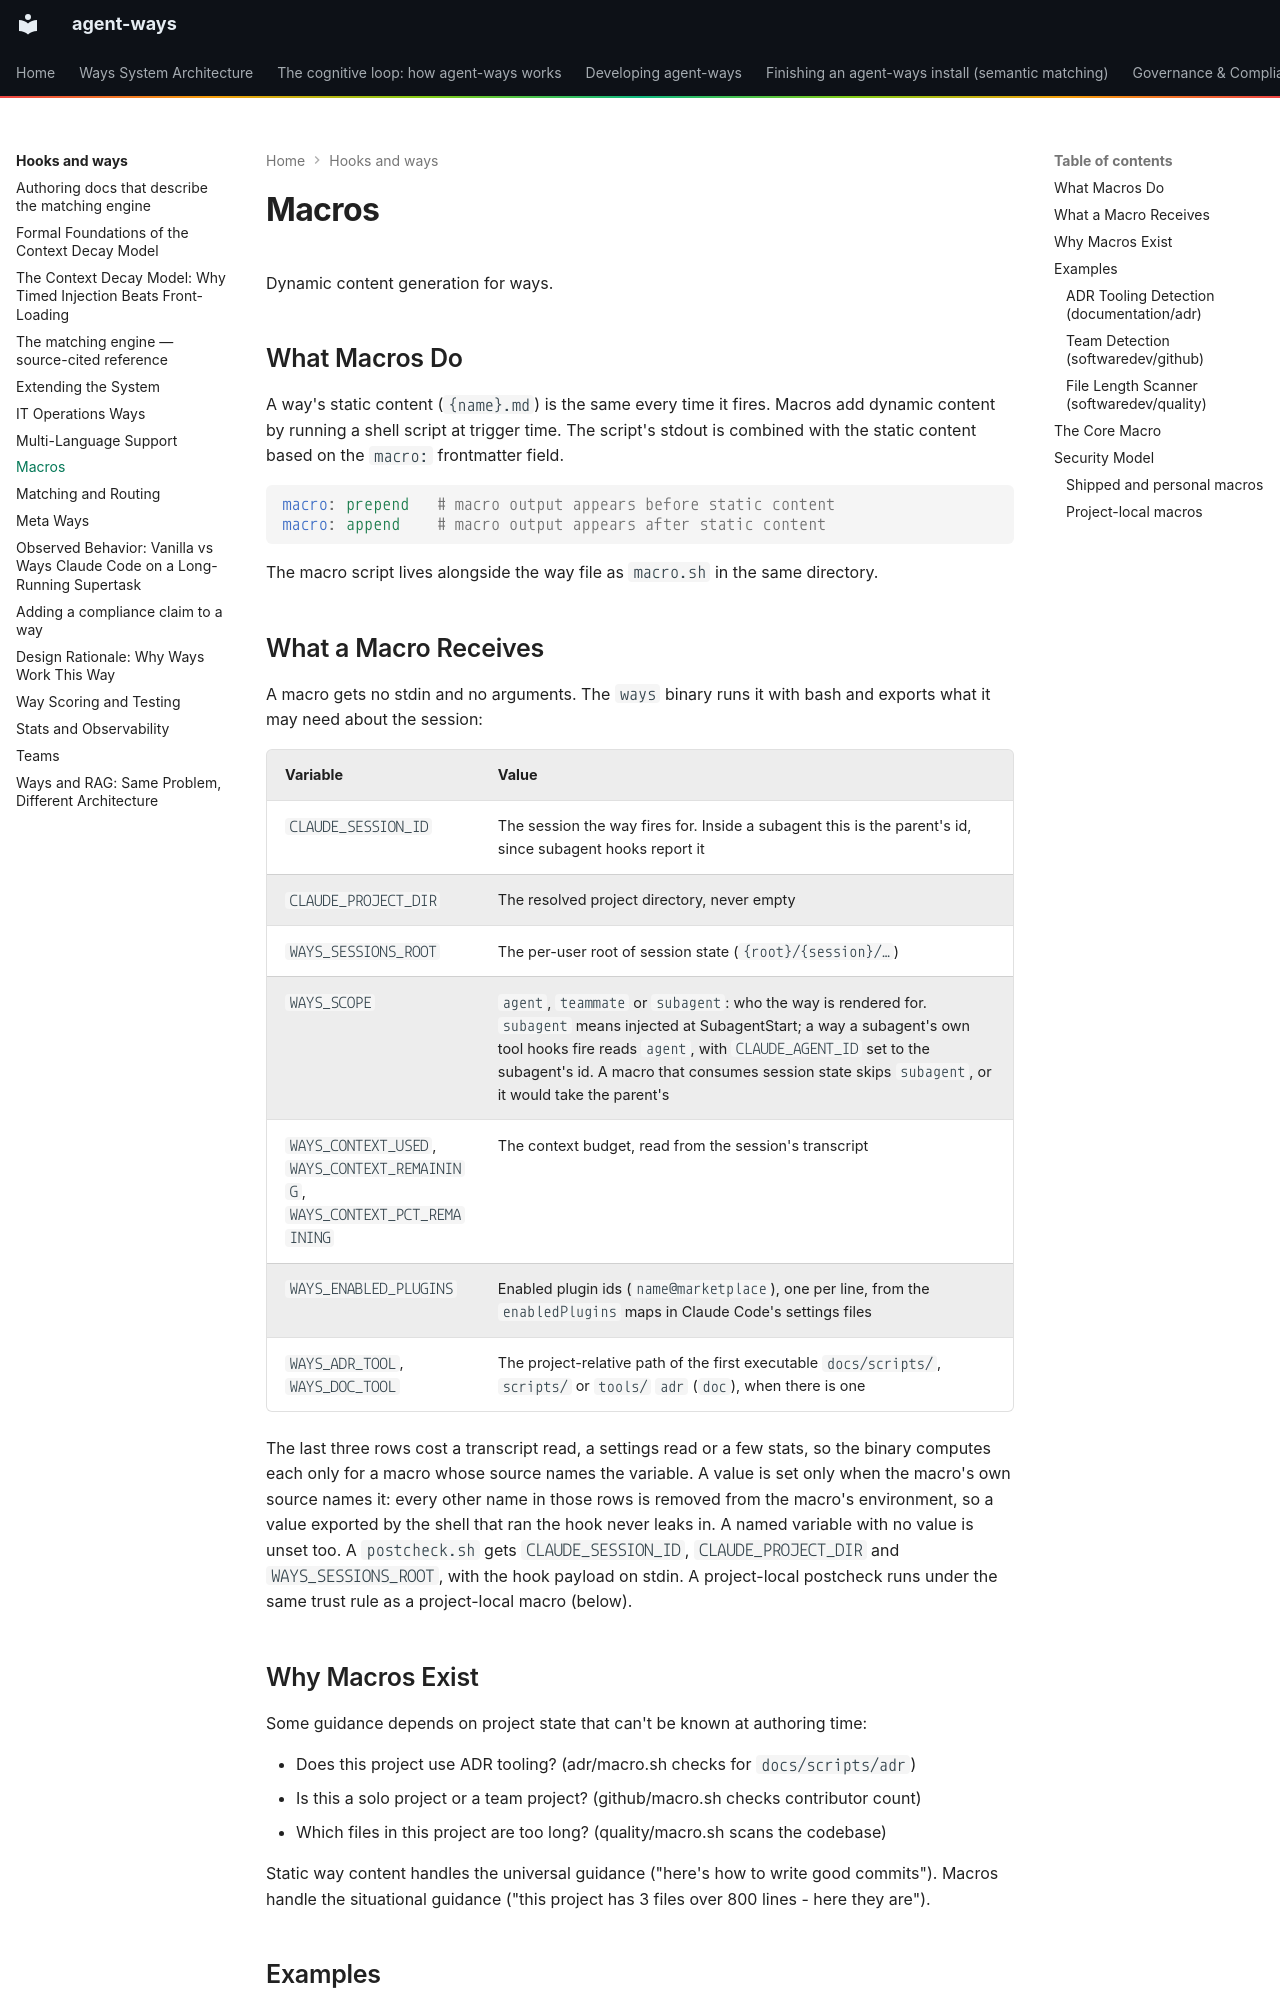

repository: aaronsb/agent-ways · page: hooks-and-ways/macros/index.html · generator: mkdocs

# Macros

Dynamic content generation for ways.

## What Macros Do

A way's static content (`{name}.md`) is the same every time it fires. Macros add dynamic content by running a shell script at trigger time. The script's stdout is combined with the static content based on the `macro:` frontmatter field.

```yaml
macro: prepend   # macro output appears before static content
macro: append    # macro output appears after static content
```

The macro script lives alongside the way file as `macro.sh` in the same directory.

## What a Macro Receives

A macro gets no stdin and no arguments. The `ways` binary runs it with bash and exports what it may need about the session:

| Variable | Value |
|----------|-------|
| `CLAUDE_SESSION_ID` | The session the way fires for. Inside a subagent this is the parent's id, since subagent hooks report it |
| `CLAUDE_PROJECT_DIR` | The resolved project directory, never empty |
| `WAYS_SESSIONS_ROOT` | The per-user root of session state (`{root}/{session}/…`) |
| `WAYS_SCOPE` | `agent`, `teammate` or `subagent`: who the way is rendered for. `subagent` means injected at SubagentStart; a way a subagent's own tool hooks fire reads `agent`, with `CLAUDE_AGENT_ID` set to the subagent's id. A macro that consumes session state skips `subagent`, or it would take the parent's |
| `WAYS_CONTEXT_USED`, `WAYS_CONTEXT_REMAINING`, `WAYS_CONTEXT_PCT_REMAINING` | The context budget, read from the session's transcript |
| `WAYS_ENABLED_PLUGINS` | Enabled plugin ids (`name@marketplace`), one per line, from the `enabledPlugins` maps in Claude Code's settings files |
| `WAYS_ADR_TOOL`, `WAYS_DOC_TOOL` | The project-relative path of the first executable `docs/scripts/`, `scripts/` or `tools/` `adr` (`doc`), when there is one |

The last three rows cost a transcript read, a settings read or a few stats, so the binary computes each only for a macro whose source names the variable. A value is set only when the macro's own source names it: every other name in those rows is removed from the macro's environment, so a value exported by the shell that ran the hook never leaks in. A named variable with no value is unset too. A `postcheck.sh` gets `CLAUDE_SESSION_ID`, `CLAUDE_PROJECT_DIR` and `WAYS_SESSIONS_ROOT`, with the hook payload on stdin. A project-local postcheck runs under the same trust rule as a project-local macro (below).

## Why Macros Exist

Some guidance depends on project state that can't be known at authoring time:

- Does this project use ADR tooling? (adr/macro.sh checks for `docs/scripts/adr`)
- Is this a solo project or a team project? (github/macro.sh checks contributor count)
- Which files in this project are too long? (quality/macro.sh scans the codebase)

Static way content handles the universal guidance ("here's how to write good commits"). Macros handle the situational guidance ("this project has 3 files over 800 lines - here they are").

## Examples
